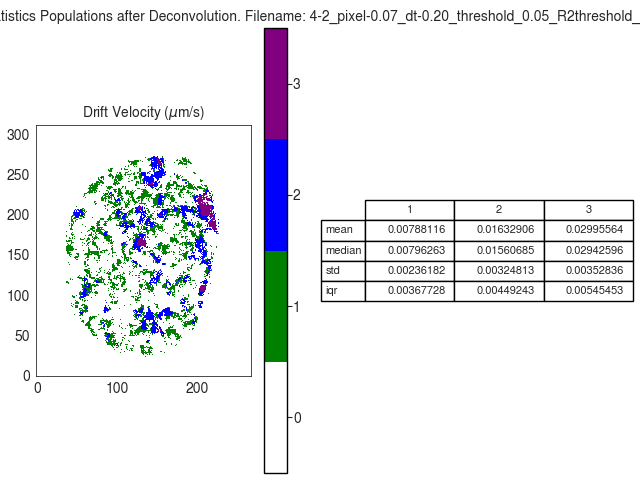

Source data for this figure (header and first rows):
V
, 1, 2, 3
mean, 0.007881, 0.01633, 0.02996
median, 0.007963, 0.01561, 0.02943
std, 0.002362, 0.003248, 0.003528
iqr, 0.003677, 0.004492, 0.005455
